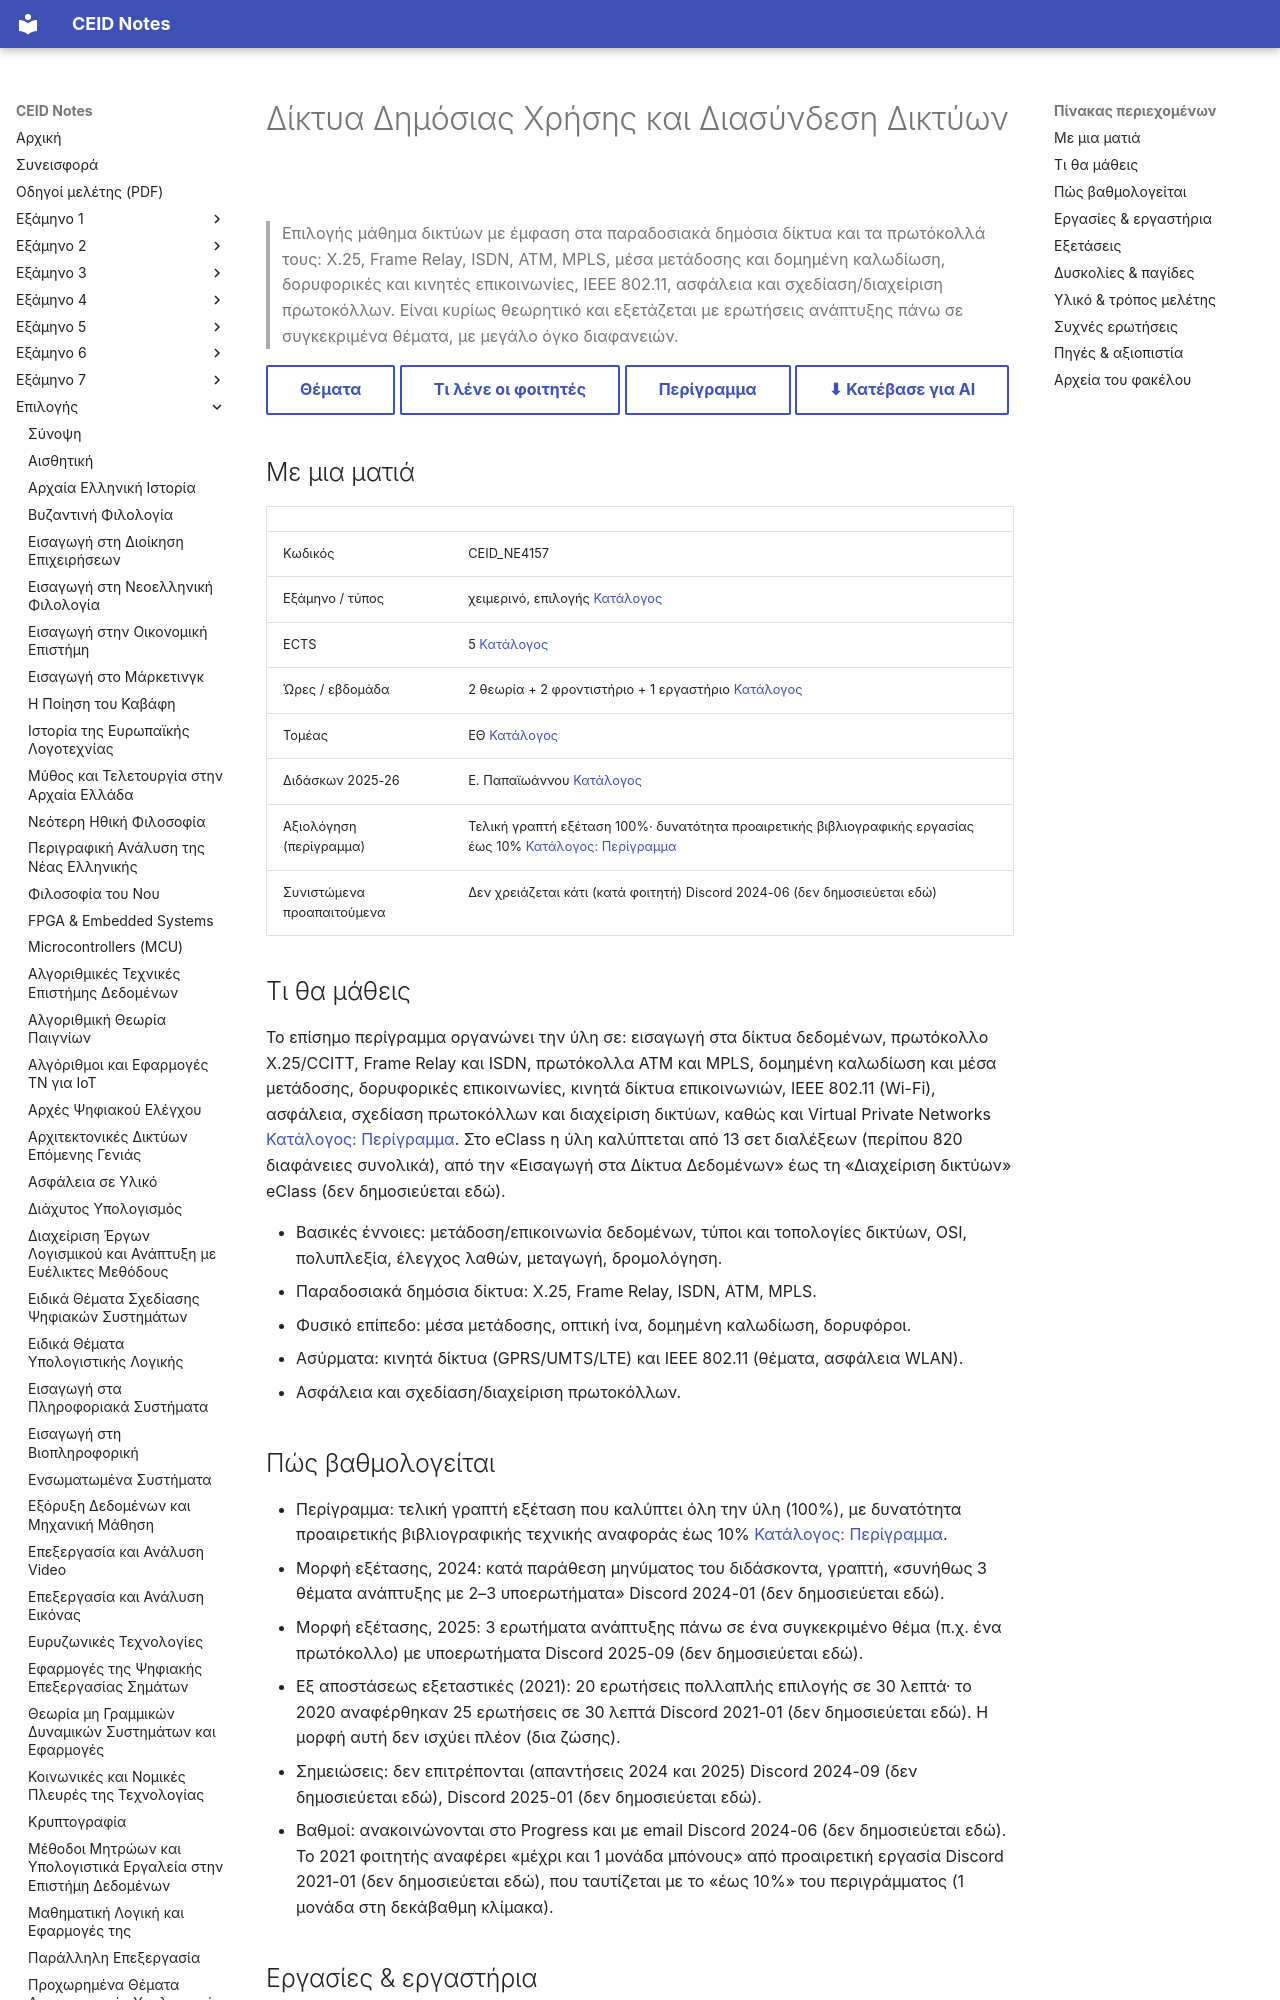

repository: kdngiorgos/ceid-notes · page: Electives (Μαθήματα Επιλογής)/Χειμερινά (Winter-Fall)/Δίκτυα Δημόσιας Χρήσης και Διασύνδεση Δικτύων - CEID_NE4157/index.html · generator: mkdocs

---
code: CEID_NE4157
title: "Δίκτυα Δημόσιας Χρήσης και Διασύνδεση Δικτύων"
category: elective
code_aliases: [CEID_NE4157, "NE4157", "ΝΕ4157", "CEID_ΝΕ4157"]
semester: null
season: winter
ects: 5
hours: {theory: 2, tutorial: 2, lab: 1}
sector: ΕΘ
instructors_2025_26: ["Ε. Παπαϊωάννου"]
difficulty: null
grading_summary: "Τελική γραπτή εξέταση (περίγραμμα: 100%· προαιρετική βιβλιογραφική εργασία έως 10%)"
exam_sessions: ["2018-09", "2019-09", "2022-06", "2023-01", "2023-07", "2023-08", "2024-06", "2024-09", "2025-01", "2025-07", "2026-01", "2026-06"]
sources: [../../../catalog/curriculum.md, catalog/outlines/CEID_NE4157.md, "discord/ (13 περίοδοι, 2020-09 έως 2026-09)", eclass/, "Previous Exams/"]
last_reviewed: 2026-10-12
---
# Δίκτυα Δημόσιας Χρήσης και Διασύνδεση Δικτύων

> Επιλογής μάθημα δικτύων με έμφαση στα παραδοσιακά δημόσια δίκτυα και τα πρωτόκολλά τους: X.25, Frame Relay, ISDN, ATM, MPLS, μέσα μετάδοσης και δομημένη καλωδίωση, δορυφορικές και κινητές επικοινωνίες, IEEE 802.11, ασφάλεια και σχεδίαση/διαχείριση πρωτοκόλλων. Είναι κυρίως θεωρητικό και εξετάζεται με ερωτήσεις ανάπτυξης πάνω σε συγκεκριμένα θέματα, με μεγάλο όγκο διαφανειών.

[Θέματα](Previous%20Exams/README.md){ .md-button } [Τι λένε οι φοιτητές](#δυσκολίες--παγίδες){ .md-button } [Περίγραμμα](../../../catalog/outlines/CEID_NE4157.md){ .md-button } [⬇ Κατέβασε για AI](../../../downloads/CEID_NE4157.zip){ .md-button }


## Με μια ματιά

| | |
|---|---|
| Κωδικός | CEID_NE4157 |
| Εξάμηνο / τύπος | χειμερινό, επιλογής [Κατάλογος](../../../catalog/curriculum.md) |
| ECTS | 5 [Κατάλογος](../../../catalog/curriculum.md) |
| Ώρες / εβδομάδα | 2 θεωρία + 2 φροντιστήριο + 1 εργαστήριο [Κατάλογος](../../../catalog/curriculum.md) |
| Τομέας | ΕΘ [Κατάλογος](../../../catalog/curriculum.md) |
| Διδάσκων 2025-26 | Ε. Παπαϊωάννου [Κατάλογος](../../../catalog/curriculum.md) |
| Αξιολόγηση (περίγραμμα) | Τελική γραπτή εξέταση 100%· δυνατότητα προαιρετικής βιβλιογραφικής εργασίας έως 10% [Κατάλογος: Περίγραμμα](https://www.ceid.upatras.gr/assets/2024/09/CEID_NE4157-DDXDD-el.pdf) |
| Συνιστώμενα προαπαιτούμενα | Δεν χρειάζεται κάτι (κατά φοιτητή) Discord 2024-06 (δεν δημοσιεύεται εδώ) |

## Τι θα μάθεις

Το επίσημο περίγραμμα οργανώνει την ύλη σε: εισαγωγή στα δίκτυα δεδομένων, πρωτόκολλο X.25/CCITT, Frame Relay και ISDN, πρωτόκολλα ATM και MPLS, δομημένη καλωδίωση και μέσα μετάδοσης, δορυφορικές επικοινωνίες, κινητά δίκτυα επικοινωνιών, IEEE 802.11 (Wi-Fi), ασφάλεια, σχεδίαση πρωτοκόλλων και διαχείριση δικτύων, καθώς και Virtual Private Networks [Κατάλογος: Περίγραμμα](https://www.ceid.upatras.gr/assets/2024/09/CEID_NE4157-DDXDD-el.pdf). Στο eClass η ύλη καλύπτεται από 13 σετ διαλέξεων (περίπου 820 διαφάνειες συνολικά), από την «Εισαγωγή στα Δίκτυα Δεδομένων» έως τη «Διαχείριση δικτύων» eClass (δεν δημοσιεύεται εδώ).

- Βασικές έννοιες: μετάδοση/επικοινωνία δεδομένων, τύποι και τοπολογίες δικτύων, OSI, πολυπλεξία, έλεγχος λαθών, μεταγωγή, δρομολόγηση.
- Παραδοσιακά δημόσια δίκτυα: X.25, Frame Relay, ISDN, ATM, MPLS.
- Φυσικό επίπεδο: μέσα μετάδοσης, οπτική ίνα, δομημένη καλωδίωση, δορυφόροι.
- Ασύρματα: κινητά δίκτυα (GPRS/UMTS/LTE) και IEEE 802.11 (θέματα, ασφάλεια WLAN).
- Ασφάλεια και σχεδίαση/διαχείριση πρωτοκόλλων.
